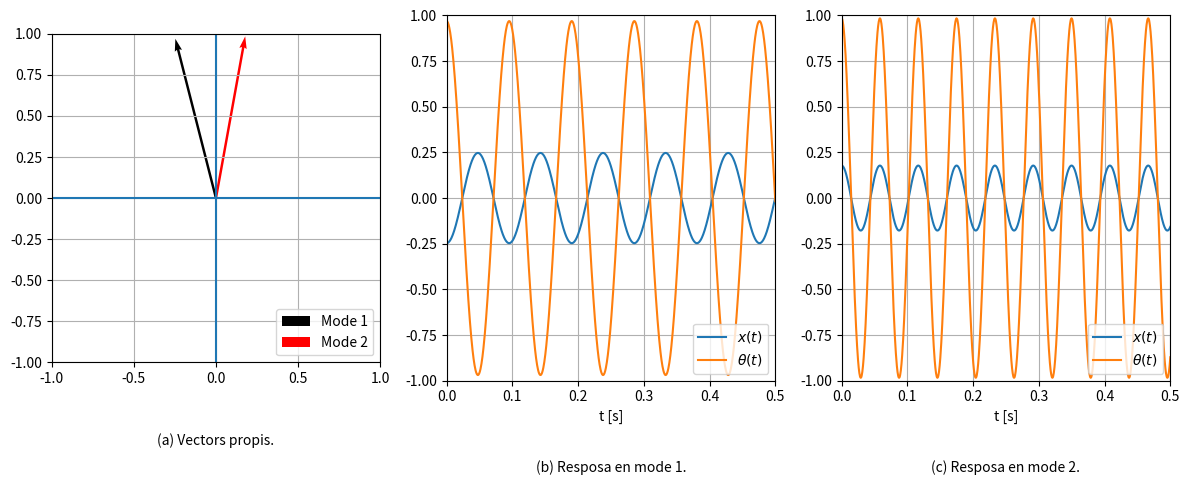

The matplotlib source for this figure:
import numpy as np
import matplotlib.pyplot as plt

# ------------------------
# DADES
# ------------------------
omega1 = 66.01
omega2 = 107.78

phi1 = np.array([-0.247, 0.969])
phi2 = np.array([0.178, 0.984])

A = 1
t_f = 0.5
t = np.linspace(0, t_f, 1000)

# ------------------------
# MOVIMENTS
# ------------------------
x1 = A * phi1[0] * np.cos(omega1 * t)
theta1 = A * phi1[1] * np.cos(omega1 * t)

x2 = A * phi2[0] * np.cos(omega2 * t)
theta2 = A * phi2[1] * np.cos(omega2 * t)


# ------------------------
# Figures
# ------------------------

fig, axs = plt.subplots(1, 3, figsize=(12,5))

# --- (1) VECTORS PROPIS
axs[0].quiver(0, 0, phi1[0], phi1[1],
              angles='xy', scale_units='xy', scale=1,
              label='Mode 1')

axs[0].quiver(0, 0, phi2[0], phi2[1],
              angles='xy', scale_units='xy', scale=1,
              color='red', label='Mode 2')

axs[0].set_xlim(-1,1)
axs[0].set_ylim(-1,1)
axs[0].set_aspect('equal')
axs[0].axhline(0)
axs[0].axvline(0)
axs[0].grid()
axs[0].legend(loc='lower right')

# títol abaix
axs[0].text(0.5, -0.25, '(a) Vectors propis.',
            transform=axs[0].transAxes,
            ha='center')

# --- (2) Mode 1 temporal
axs[1].plot(t, x1, label=r'$x(t)$')
axs[1].plot(t, theta1, label=r'$\theta(t)$')
axs[1].grid()
axs[1].legend(loc='lower right')
axs[1].set_xlim([0,t_f])
axs[1].set_ylim([-1,1])
axs[1].set_xlabel('t [s]')

axs[1].text(0.5, -0.25, '(b) Resposa en mode 1.',
            transform=axs[1].transAxes,
            ha='center')

# --- (3) Mode 2 temporal
axs[2].plot(t, x2, label=r'$x(t)$')
axs[2].plot(t, theta2, label=r'$\theta(t)$')
axs[2].grid()
axs[2].legend(loc='lower right')
axs[2].set_xlim([0,t_f])
axs[2].set_ylim([-1,1])
axs[2].set_xlabel('t [s]')

axs[2].text(0.5, -0.25, '(c) Resposa en mode 2.',
            transform=axs[2].transAxes,
            ha='center')

plt.tight_layout()
plt.savefig('CME_Exemple_6_7_SOL.pdf', bbox_inches='tight', transparent=True)
plt.show()
